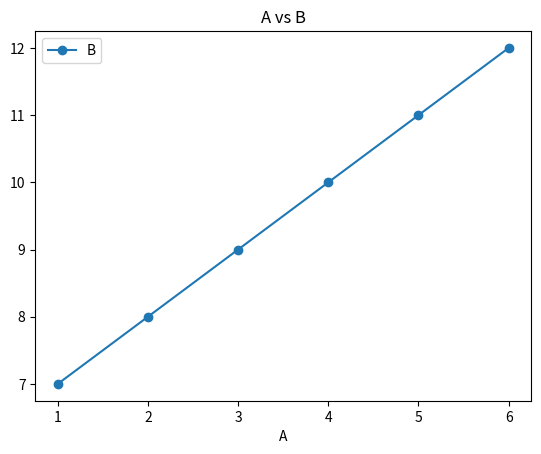

Here is the Python script that generated this plot:
import pandas as pd
import matplotlib.pyplot as plt

# Create a 2D table
data = {
    'A': [1, 2, 3, 4, 5, 6],
    'B': [7, 8, 9, 10, 11, 12],
    'C': [13, 14, 15, 16, 17, 18]
}

df = pd.DataFrame(data)

# Display the first 6 rows
print("First 6 rows:")
print(df.head(6))

# Display the last 2 rows
print("Last 2 rows of the DataFrame:")
print(df.tail(2))

# Display the 4th row
print("4th row of the DataFrame:")
print(df.iloc[3])

# Display information about the DataFrame
print("Information about the DataFrame:")
df.info()

# Check for null values in the DataFrame
print("Null values in the DataFrame:",df.isnull().sum())  # Sum of null values in each column

# Check for duplicated records in the DataFrame
print("Duplicated rows in the DataFrame:", df.duplicated().sum())  # Number of duplicated rows

# Find the correlation between the columns in the DataFrame
print("Correlation between columns:")
print(df.corr())

# Change the index of the DataFrame to specific label values
df.index = ['a', 'b', 'c', 'd', 'e', 'f']
print("DataFrame with new index:")
print(df)

# 1D tableand display information about it
series = pd.Series([10, 20, 30, 40, 50])
print("Information about the 1D table (Series):")
series.info()

# Show the datatype of each column
print("Data types of each column in the DataFrame:")
print(df.dtypes)

# Plot the DataFrame 
df.plot(kind='line', x='A', y='B', title='A vs B', marker='o')  # Example plot
plt.show()
